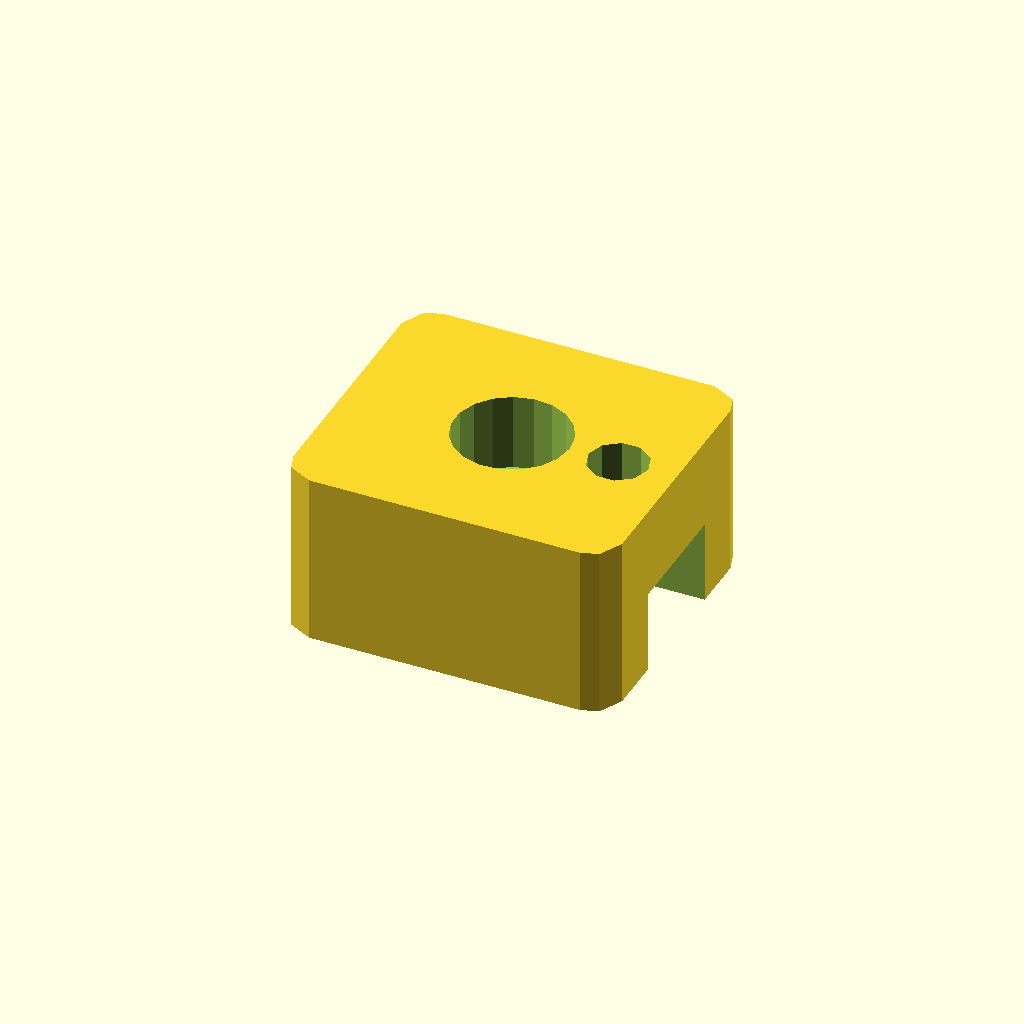
Cell 1: the model at its default parameters.
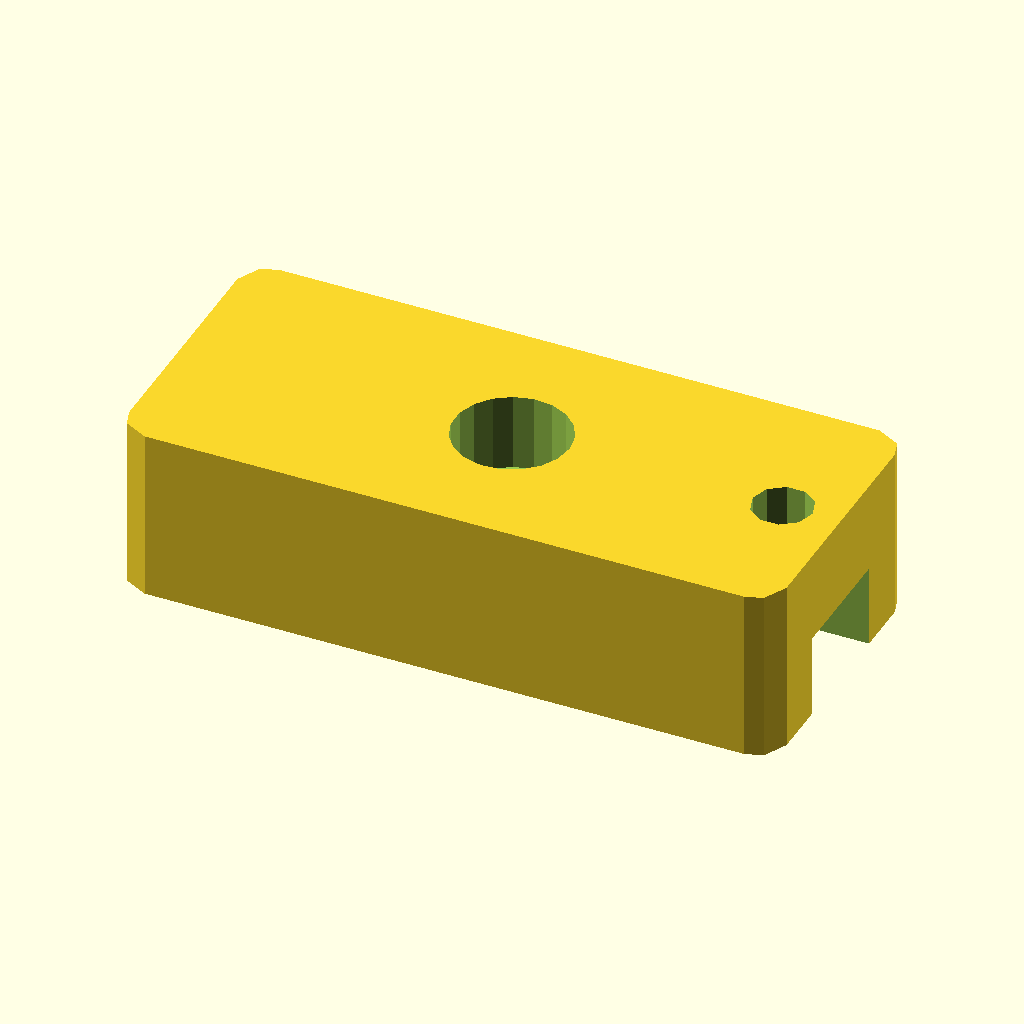
Cell 2: block_x = 68 (everything else at default).
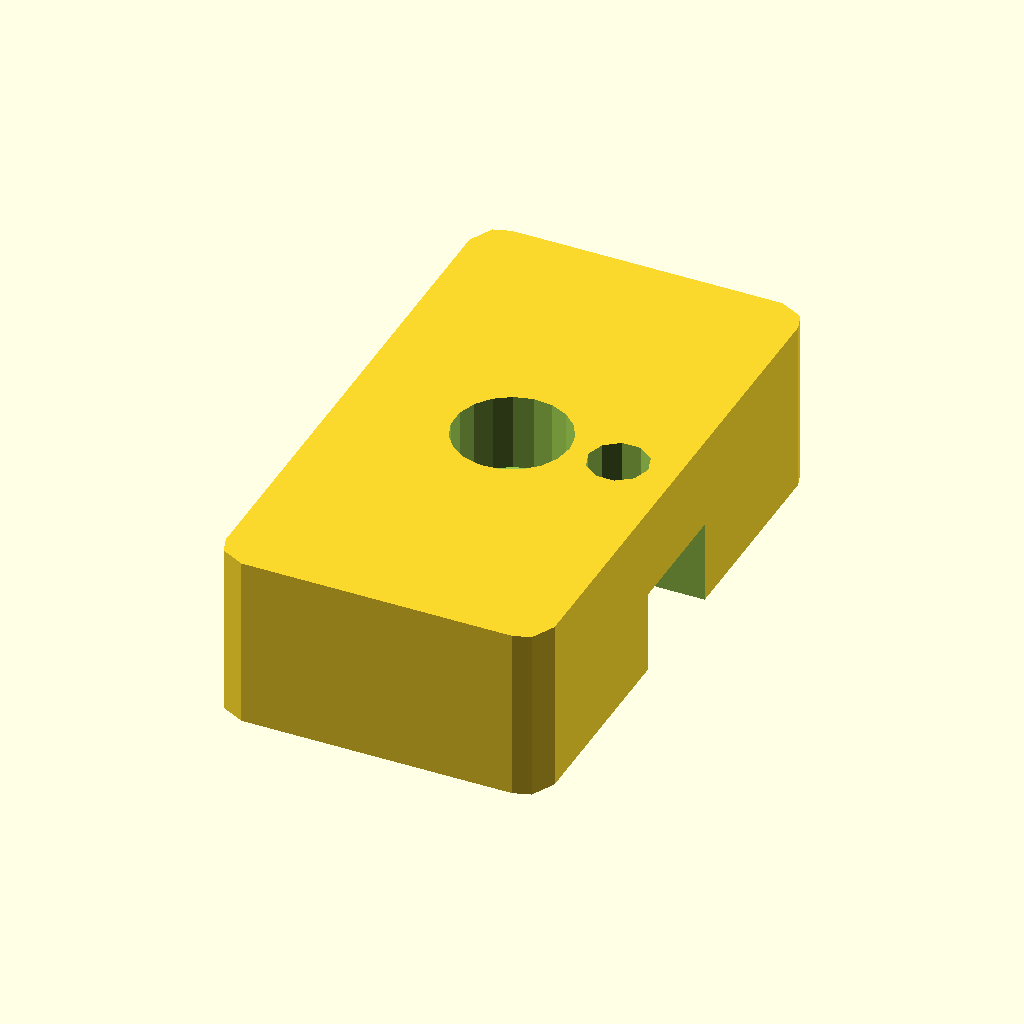
Cell 3 — block_y set to 60, the other parameters unchanged.
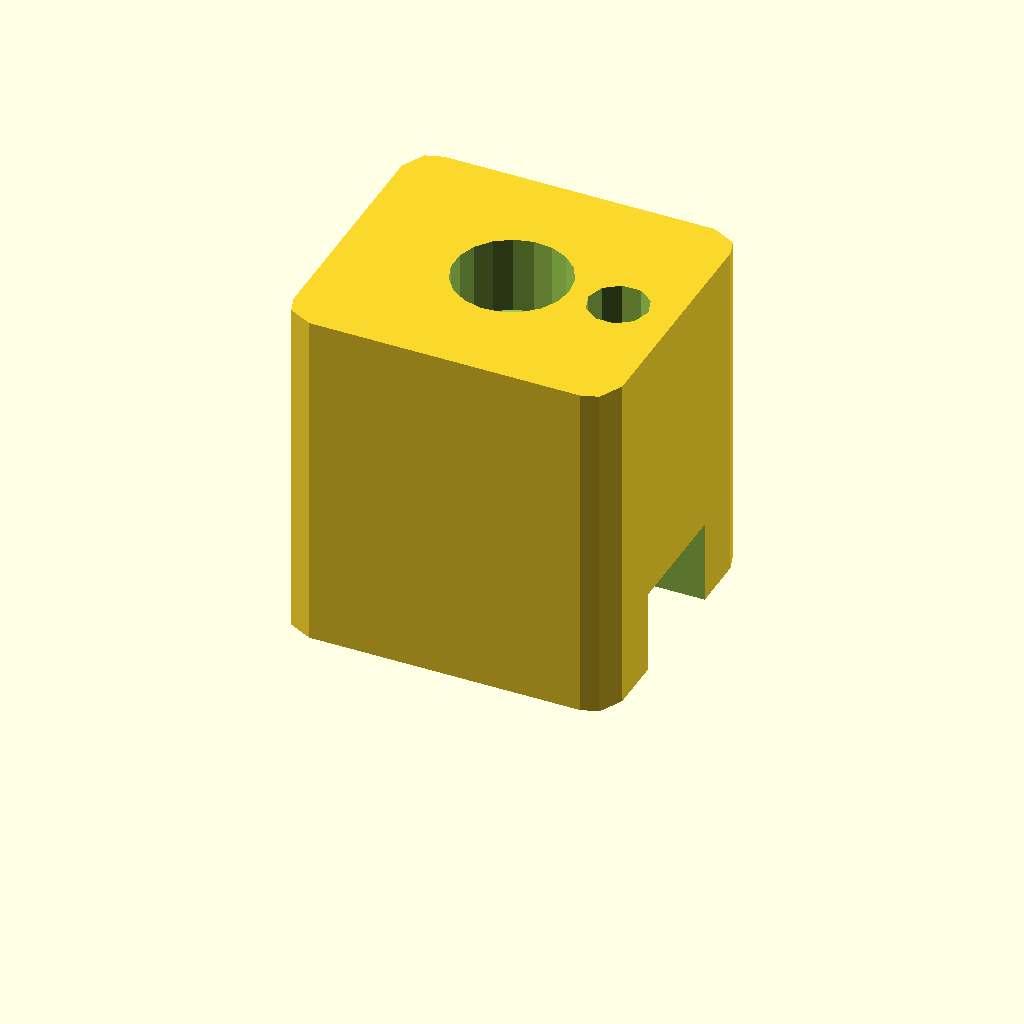
Cell 4 — block_z set to 36, the other parameters unchanged.
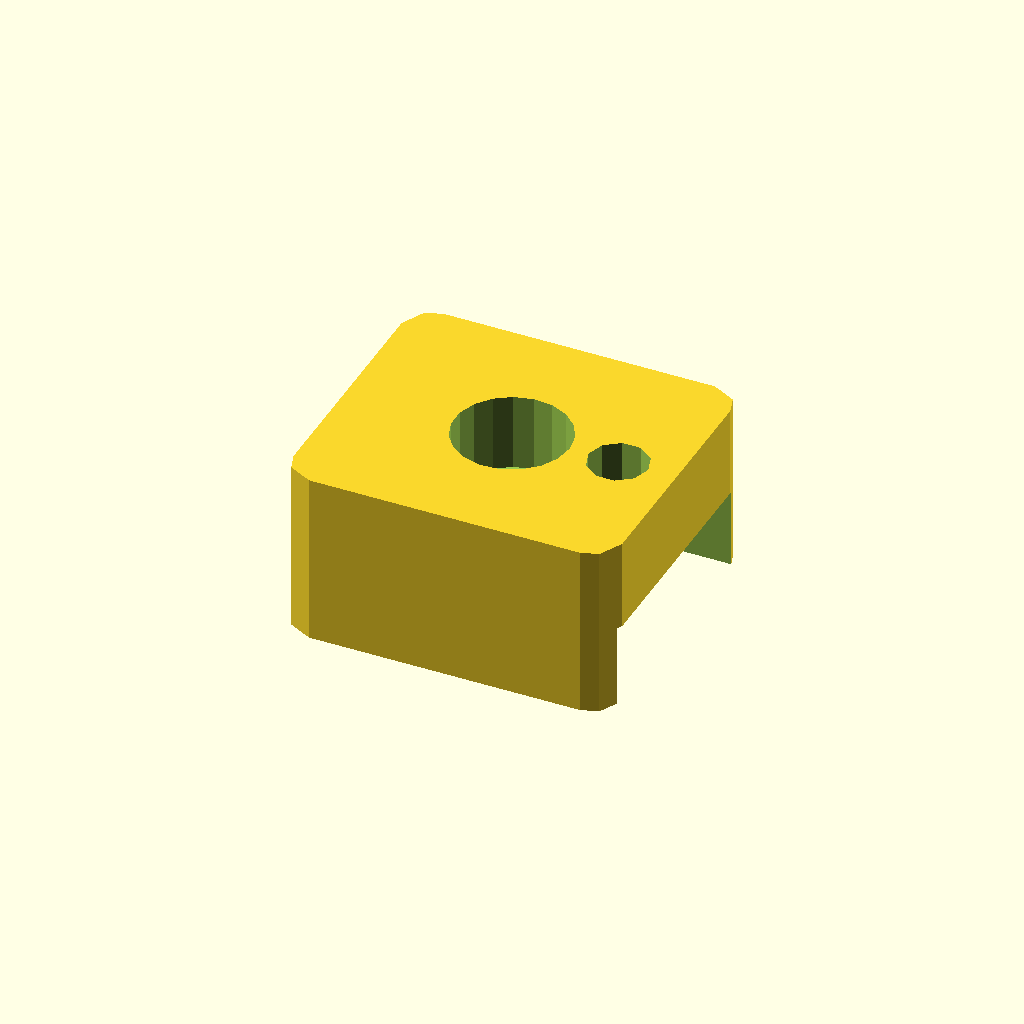
Cell 5 — slot_w set to 25.2, the other parameters unchanged.
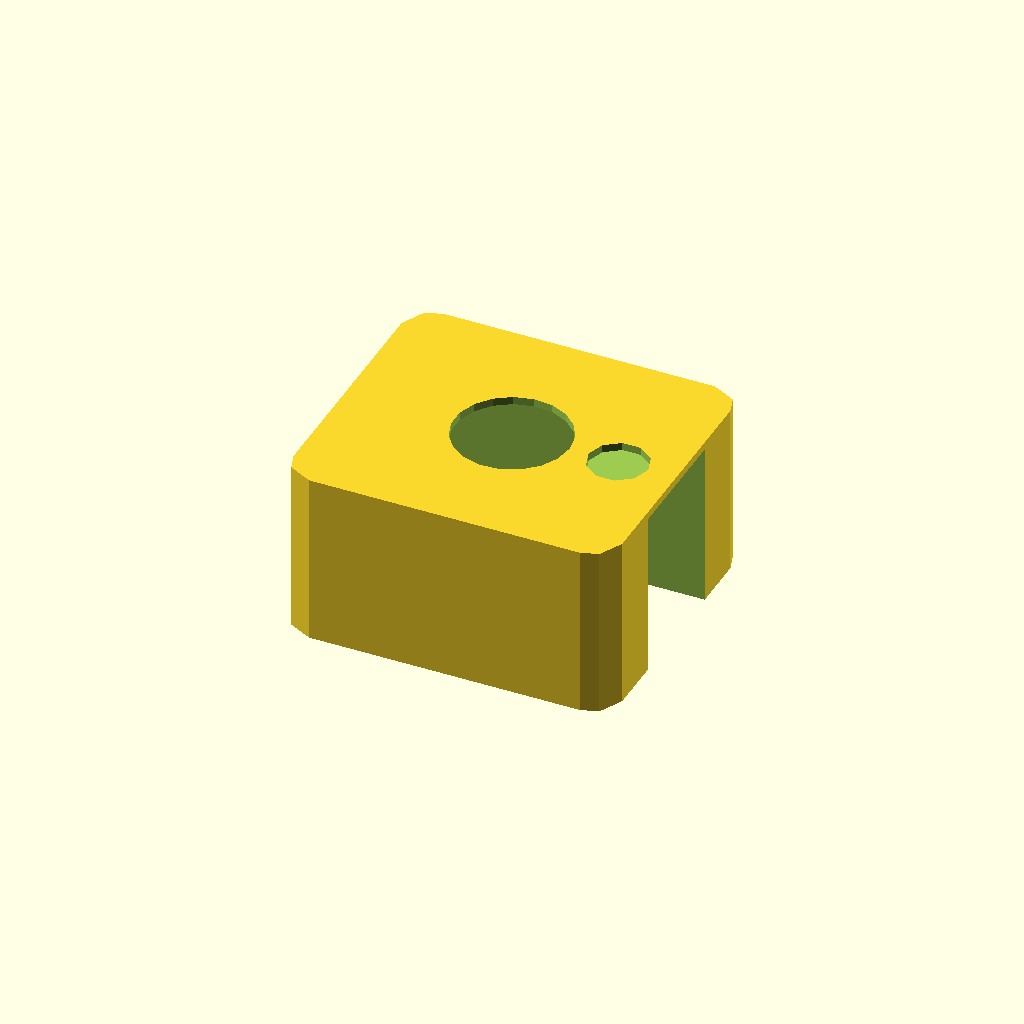
Cell 6 — slot_d set to 17.2, the other parameters unchanged.
One fixed orthographic camera (rotation 55°, 0°, 25°; colour scheme Cornfield) for every cell.
OpenSCAD source file public/files/pegboard-print-set/scad/rail_carriage.scad:
// ============================================================================
//  RAIL CARRIAGE — Proposal 4
//  Drops over the rail beam: a 12.6 x 8.6 channel in the bottom face
//  straddles the 12 x 8 track. Bush seat + bore at centre. Lock hole
//  takes rail_key.
//  PRINT: as modelled — slot faces the bed; the 12.6mm tunnel roof
//  bridges in one layer. No supports.
// ============================================================================
include <params.scad>
include <frame.scad>

block_x = 34;         // along the rail
block_y = 30;         // across the rail
block_z = 18;
slot_w  = 12.6;       // rail beam 12 + 0.6 clearance
slot_d  = 8.6;        // rail beam 8 + 0.6 clearance
lock_d  = 6.2;

module rail_carriage() {
    difference() {
        intersection() {
            translate([0, 0, block_z/2])
                rounded_box([block_x, block_y, block_z], corner_r_s);
            rounded_outline(-block_x / 2, -block_y / 2,
                            block_x / 2, block_y / 2, block_z,
                            corner_r_s);
        }
        // bottom slot that straddles the rail (open at z=0 face)
        translate([-block_x / 2 - 0.01, -slot_w / 2, -0.01])
            cube([block_x + 0.02, slot_w, slot_d]);
        // drill bore + bush seat
        translate([0, 0, -0.01])
            cylinder(d = bit_clear_d, h = block_z + 0.02);
        translate([0, 0, block_z - bush_seat_h])
            cylinder(d = bush_hole_d, h = bush_seat_h + 0.02);
        // lock key hole (through top into the slot)
        translate([block_x / 2 - 6, 0, slot_d])
            cylinder(d = lock_d, h = block_z - slot_d + 0.02);
    }
}

rail_carriage();
Customizer parameters (derived from the source; name, type, default, range or options):
block_x: number, default 34
block_y: number, default 30
block_z: number, default 18
slot_w: number, default 12.6
slot_d: number, default 8.6
lock_d: number, default 6.2
